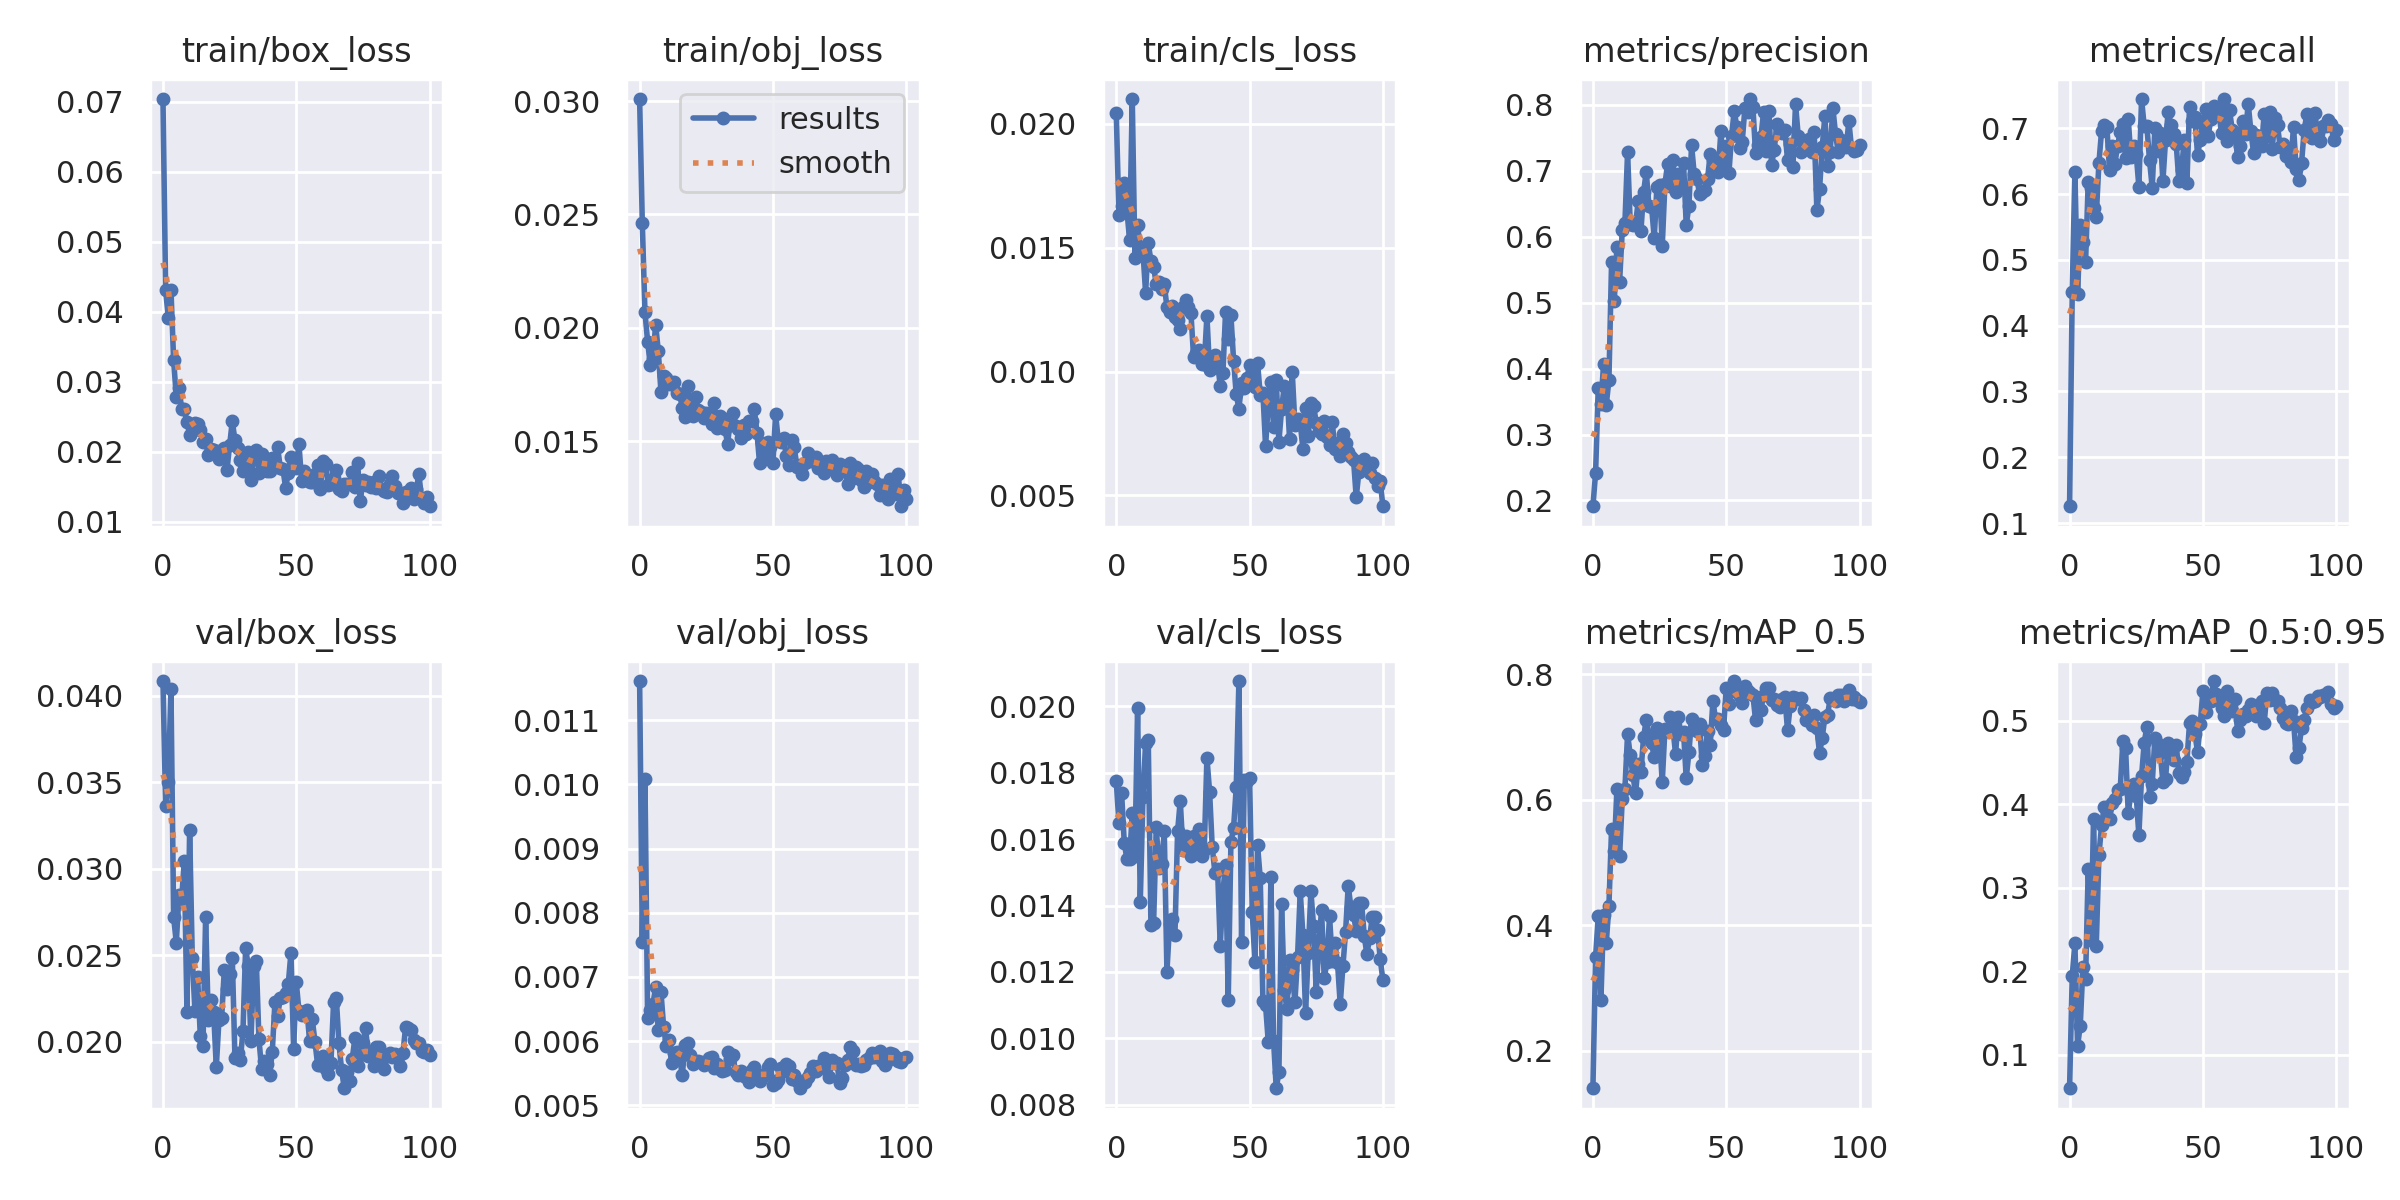

Data behind this chart, as committed beside it:
epoch, train/box_loss, train/obj_loss, train/cls_loss, metrics/precision, metrics/recall, metrics/mAP_0.5, metrics/mAP_0.5:0.95, val/box_loss, val/obj_loss, val/cls_loss, x/lr0, x/lr1, x/lr2
0, 0.07037, 0.03009, 0.02042, 0.1912, 0.1255, 0.1405, 0.05974, 0.04086, 0.01161, 0.01774, 0.0712, 0.0032, 0.0032
1, 0.04307, 0.02464, 0.01632, 0.2416, 0.4514, 0.3489, 0.1945, 0.03362, 0.007548, 0.01648, 0.04144, 0.006436, 0.006436
2, 0.03913, 0.02069, 0.01668, 0.3703, 0.6341, 0.4152, 0.2332, 0.03501, 0.01009, 0.01739, 0.01161, 0.009608, 0.009608
3, 0.04311, 0.01939, 0.0176, 0.3458, 0.4473, 0.2809, 0.1104, 0.04038, 0.006366, 0.01589, 0.009706, 0.009706, 0.009706
4, 0.03305, 0.01836, 0.01649, 0.4068, 0.5534, 0.4165, 0.1344, 0.02719, 0.006489, 0.01539, 0.009706, 0.009706, 0.009706
5, 0.02787, 0.01862, 0.01532, 0.3446, 0.5275, 0.3719, 0.2051, 0.02573, 0.006576, 0.0154, 0.009608, 0.009608, 0.009608
6, 0.02914, 0.02014, 0.02101, 0.3829, 0.4966, 0.431, 0.191, 0.02851, 0.006843, 0.01678, 0.00951, 0.00951, 0.00951
7, 0.02617, 0.01898, 0.01457, 0.5615, 0.6187, 0.5544, 0.3228, 0.0282, 0.00617, 0.0155, 0.009412, 0.009412, 0.009412
8, 0.02607, 0.01718, 0.01594, 0.5017, 0.6087, 0.5186, 0.2375, 0.03046, 0.00677, 0.01996, 0.009314, 0.009314, 0.009314
9, 0.02423, 0.01788, 0.01489, 0.5844, 0.5784, 0.6178, 0.3829, 0.02174, 0.006225, 0.0141, 0.009216, 0.009216, 0.009216
10, 0.02243, 0.01778, 0.01485, 0.5314, 0.5653, 0.51, 0.2296, 0.03223, 0.005918, 0.01726, 0.009118, 0.009118, 0.009118
11, 0.02363, 0.01754, 0.01319, 0.6093, 0.6471, 0.6015, 0.3388, 0.02484, 0.006017, 0.01889, 0.00902, 0.00902, 0.00902
12, 0.02413, 0.01753, 0.01518, 0.6204, 0.6958, 0.6174, 0.3747, 0.02174, 0.005657, 0.01897, 0.008922, 0.008922, 0.008922
13, 0.02397, 0.01761, 0.01447, 0.7282, 0.7044, 0.7054, 0.3971, 0.02373, 0.005821, 0.01342, 0.008824, 0.008824, 0.008824
14, 0.02312, 0.01713, 0.01423, 0.619, 0.7014, 0.6709, 0.3962, 0.02034, 0.005826, 0.01346, 0.008726, 0.008726, 0.008726
15, 0.02144, 0.01708, 0.01353, 0.6175, 0.636, 0.6391, 0.3821, 0.01974, 0.005743, 0.01637, 0.008628, 0.008628, 0.008628
16, 0.02177, 0.01647, 0.0136, 0.6194, 0.6726, 0.6111, 0.401, 0.02719, 0.005468, 0.01512, 0.00853, 0.00853, 0.00853
17, 0.0195, 0.01606, 0.01332, 0.6539, 0.6461, 0.6571, 0.4062, 0.02127, 0.005938, 0.01525, 0.008432, 0.008432, 0.008432
18, 0.02041, 0.01743, 0.01353, 0.6081, 0.6732, 0.6447, 0.4167, 0.02242, 0.005964, 0.01624, 0.008334, 0.008334, 0.008334
19, 0.0203, 0.01658, 0.01259, 0.6677, 0.6945, 0.6997, 0.4183, 0.02171, 0.005785, 0.01201, 0.008236, 0.008236, 0.008236
20, 0.0198, 0.01611, 0.01242, 0.6981, 0.7063, 0.7276, 0.4756, 0.01853, 0.005642, 0.01344, 0.008138, 0.008138, 0.008138
21, 0.01892, 0.01694, 0.01266, 0.6471, 0.6541, 0.7041, 0.4679, 0.02125, 0.005681, 0.0136, 0.00804, 0.00804, 0.00804
22, 0.0203, 0.01639, 0.0122, 0.6454, 0.7143, 0.6908, 0.3898, 0.02136, 0.005687, 0.01312, 0.007942, 0.007942, 0.007942
23, 0.02046, 0.01628, 0.01207, 0.598, 0.6558, 0.6676, 0.412, 0.02413, 0.005668, 0.01623, 0.007844, 0.007844, 0.007844
24, 0.01741, 0.01603, 0.01172, 0.6754, 0.673, 0.7139, 0.4241, 0.02303, 0.005621, 0.01716, 0.007745, 0.007745, 0.007745
25, 0.02091, 0.01625, 0.01262, 0.6781, 0.6605, 0.6999, 0.4102, 0.0239, 0.005659, 0.01567, 0.007647, 0.007647, 0.007647
26, 0.02437, 0.01614, 0.0129, 0.5854, 0.6109, 0.6281, 0.3627, 0.02486, 0.005742, 0.01608, 0.007549, 0.007549, 0.007549
27, 0.02163, 0.01576, 0.01262, 0.6795, 0.7444, 0.7122, 0.4334, 0.01903, 0.00575, 0.016, 0.007451, 0.007451, 0.007451
28, 0.02049, 0.01669, 0.01238, 0.7099, 0.7029, 0.7091, 0.4739, 0.01937, 0.005579, 0.01549, 0.007353, 0.007353, 0.007353
29, 0.01884, 0.0156, 0.01058, 0.6771, 0.7027, 0.7316, 0.493, 0.01893, 0.005648, 0.0161, 0.007255, 0.007255, 0.007255
30, 0.01728, 0.01609, 0.01074, 0.7167, 0.6513, 0.715, 0.4087, 0.02059, 0.005567, 0.01563, 0.007157, 0.007157, 0.007157
31, 0.01941, 0.01602, 0.01089, 0.6675, 0.6094, 0.6728, 0.4248, 0.02539, 0.005541, 0.0163, 0.007059, 0.007059, 0.007059
32, 0.0199, 0.01554, 0.0103, 0.6945, 0.7005, 0.7323, 0.4793, 0.0244, 0.005551, 0.01549, 0.006961, 0.006961, 0.006961
33, 0.01599, 0.01487, 0.01031, 0.6764, 0.6661, 0.7055, 0.4723, 0.02001, 0.005823, 0.01567, 0.006863, 0.006863, 0.006863
34, 0.01928, 0.01596, 0.01225, 0.7112, 0.693, 0.7078, 0.4617, 0.02436, 0.005726, 0.01846, 0.006765, 0.006765, 0.006765
35, 0.02018, 0.01626, 0.01005, 0.6176, 0.6195, 0.6343, 0.4272, 0.02466, 0.005776, 0.01743, 0.006667, 0.006667, 0.006667
36, 0.01702, 0.01565, 0.01016, 0.6464, 0.6822, 0.6758, 0.4304, 0.02013, 0.005517, 0.01576, 0.006569, 0.006569, 0.006569
37, 0.01964, 0.01553, 0.01067, 0.7387, 0.7245, 0.7289, 0.4734, 0.01841, 0.005476, 0.01499, 0.006471, 0.006471, 0.006471
38, 0.01779, 0.01516, 0.01035, 0.6945, 0.7043, 0.715, 0.4653, 0.01885, 0.005537, 0.01509, 0.006373, 0.006373, 0.006373
39, 0.01729, 0.01571, 0.009422, 0.6879, 0.6909, 0.7102, 0.4535, 0.01872, 0.005461, 0.01277, 0.006275, 0.006275, 0.006275
40, 0.01727, 0.01533, 0.009945, 0.6645, 0.6758, 0.7204, 0.4715, 0.01805, 0.005436, 0.01442, 0.006177, 0.006177, 0.006177
41, 0.01911, 0.01587, 0.01242, 0.6683, 0.6196, 0.6559, 0.4373, 0.01942, 0.005368, 0.01523, 0.006079, 0.006079, 0.006079
42, 0.01815, 0.01588, 0.01133, 0.6705, 0.6367, 0.6702, 0.4321, 0.02229, 0.005545, 0.01116, 0.005981, 0.005981, 0.005981
43, 0.02061, 0.01642, 0.01228, 0.6874, 0.6816, 0.7098, 0.4387, 0.02151, 0.005599, 0.01591, 0.005883, 0.005883, 0.005883
44, 0.01774, 0.01538, 0.01044, 0.7256, 0.6161, 0.6875, 0.4511, 0.0225, 0.005458, 0.01633, 0.005785, 0.005785, 0.005785
45, 0.01752, 0.01402, 0.00908, 0.7158, 0.7328, 0.7578, 0.4973, 0.02261, 0.005378, 0.01757, 0.005687, 0.005687, 0.005687
46, 0.01488, 0.01494, 0.0085, 0.7011, 0.7113, 0.7288, 0.5002, 0.02281, 0.005446, 0.02076, 0.005589, 0.005589, 0.005589
47, 0.01693, 0.01426, 0.009543, 0.6984, 0.7172, 0.7293, 0.4843, 0.02333, 0.00548, 0.01291, 0.005491, 0.005491, 0.005491
48, 0.01925, 0.01496, 0.009322, 0.76, 0.6595, 0.7202, 0.4631, 0.02514, 0.005603, 0.01779, 0.005393, 0.005393, 0.005393
49, 0.01819, 0.01476, 0.009745, 0.703, 0.6827, 0.7115, 0.4958, 0.0196, 0.005647, 0.01777, 0.005295, 0.005295, 0.005295
50, 0.01767, 0.01403, 0.01025, 0.7372, 0.7061, 0.7784, 0.5351, 0.02343, 0.005322, 0.01783, 0.005197, 0.005197, 0.005197
51, 0.02113, 0.01619, 0.009872, 0.6959, 0.7289, 0.7527, 0.5102, 0.02177, 0.005352, 0.01379, 0.005099, 0.005099, 0.005099
52, 0.01582, 0.01504, 0.009359, 0.7524, 0.6885, 0.7728, 0.5289, 0.02156, 0.005394, 0.0123, 0.005001, 0.005001, 0.005001
53, 0.0173, 0.01497, 0.01034, 0.7905, 0.7142, 0.7894, 0.5233, 0.02174, 0.00558, 0.01581, 0.004903, 0.004903, 0.004903
54, 0.01596, 0.01512, 0.009048, 0.7659, 0.7343, 0.7791, 0.5477, 0.02183, 0.005528, 0.01482, 0.004805, 0.004805, 0.004805
55, 0.01568, 0.01436, 0.009152, 0.7343, 0.7296, 0.766, 0.532, 0.02003, 0.005642, 0.01113, 0.004707, 0.004707, 0.004707
56, 0.01572, 0.01396, 0.006979, 0.7441, 0.7239, 0.7551, 0.5272, 0.0213, 0.005613, 0.011, 0.004609, 0.004609, 0.004609
57, 0.01676, 0.01507, 0.008703, 0.7946, 0.6926, 0.7822, 0.5155, 0.02001, 0.005412, 0.009898, 0.004511, 0.004511, 0.004511
58, 0.01804, 0.01472, 0.00957, 0.7889, 0.7441, 0.773, 0.5054, 0.01867, 0.005468, 0.01486, 0.004413, 0.004413, 0.004413
59, 0.01467, 0.01388, 0.007775, 0.8086, 0.6814, 0.7706, 0.5361, 0.01863, 0.005383, 0.009926, 0.004315, 0.004315, 0.004315
... 41 more rows
